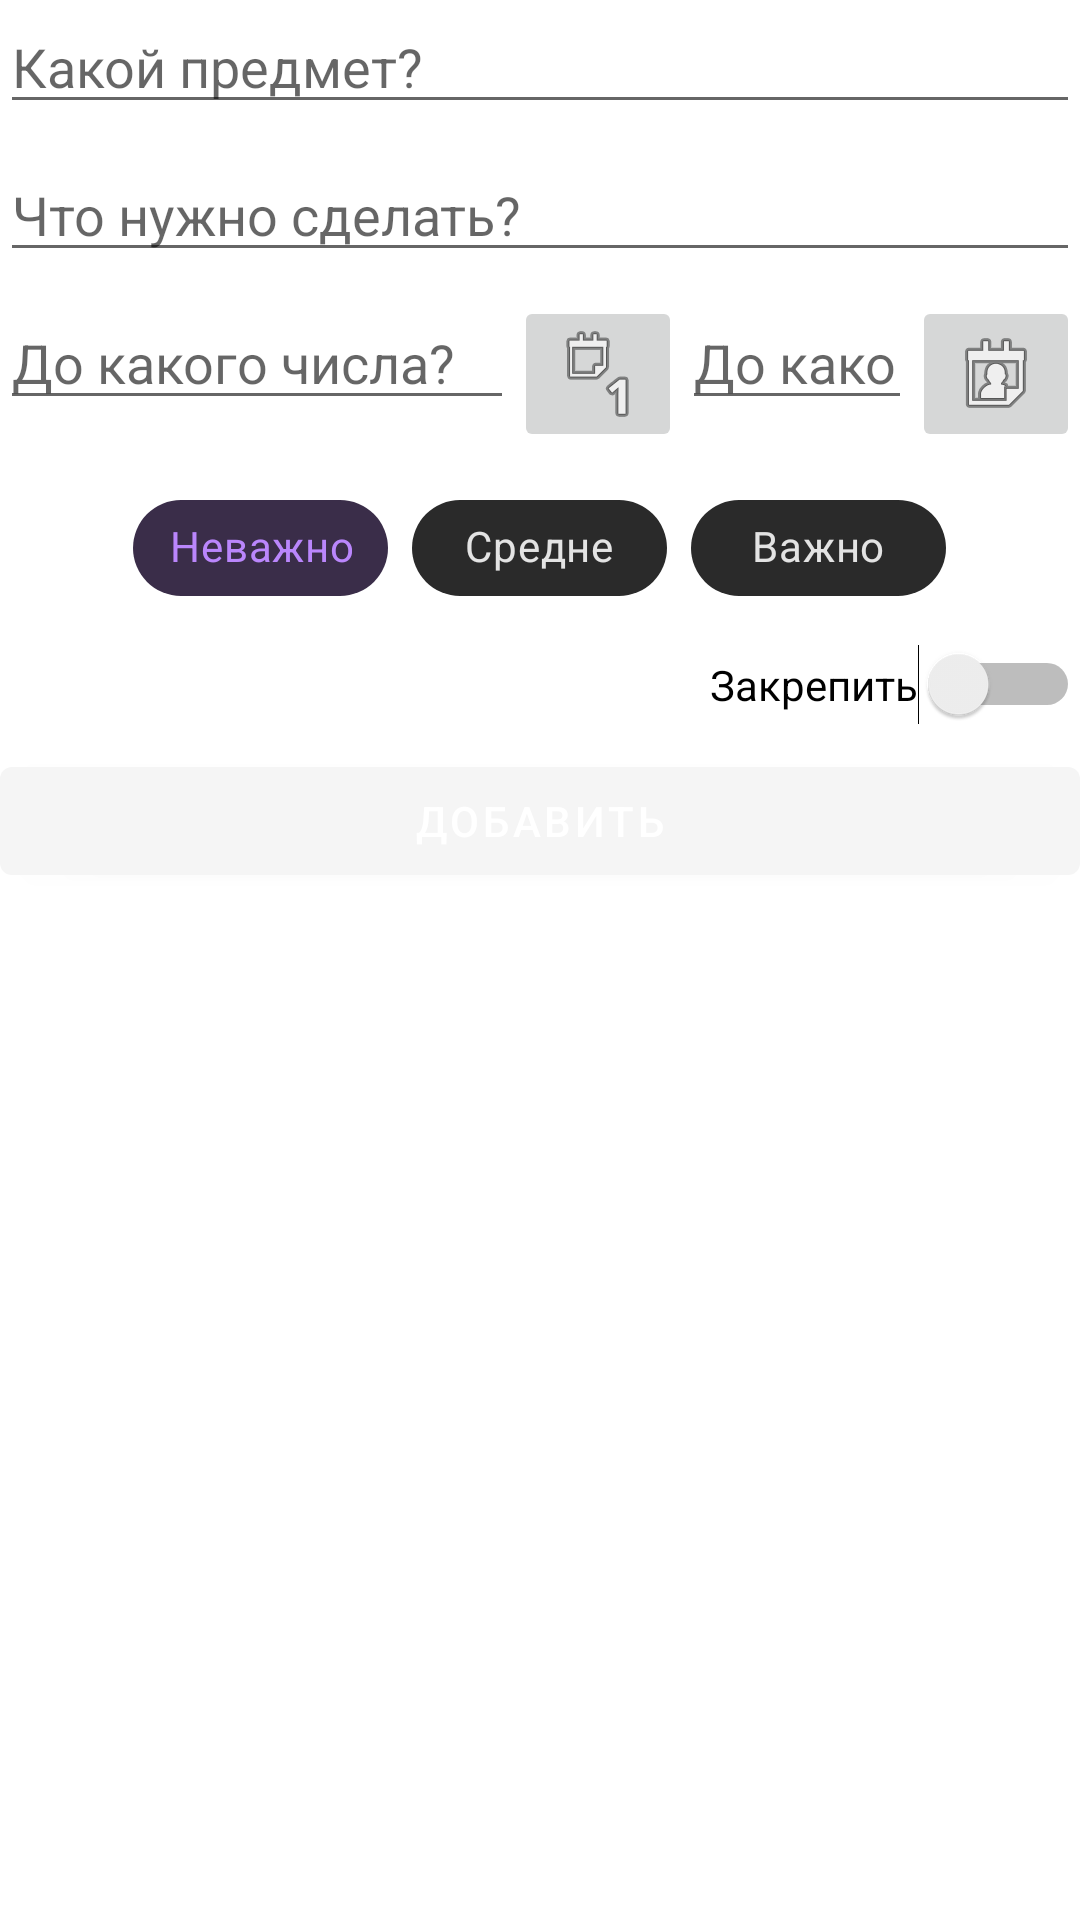

Android layout source for this screen:
<!-- AndroidManifest.xml: application theme AppThemeDayNight -->
<!-- res/layout/dialog_add.xml -->
<?xml version="1.0" encoding="utf-8"?>
<LinearLayout xmlns:android="http://schemas.android.com/apk/res/android"
    xmlns:app="http://schemas.android.com/apk/res-auto"
    xmlns:tools="http://schemas.android.com/tools"
    android:orientation="vertical"
    android:layout_width="match_parent"
    android:layout_height="match_parent"
    android:layout_marginStart="5dp"
    android:layout_marginEnd="5dp"
    tools:context=".Presentation.Acrivities.Main.AddDeadlineFragment">

    <EditText android:layout_width="match_parent"
        android:layout_height="wrap_content"
        android:id="@+id/editPredmet"
        android:inputType="textAutoCorrect"
        android:hint="@string/predmet_title"
        android:autofillHints="" />

    <EditText android:layout_width="match_parent"
        android:layout_height="wrap_content"
        android:id="@+id/editDescription"
        android:inputType="textAutoCorrect"
        android:maxLines="5"
        android:layout_marginTop="8dp"
        android:hint="@string/deadline_descr"
        android:autofillHints="" />
    <LinearLayout
        android:layout_width="match_parent"
        android:layout_height="wrap_content"
        android:orientation="horizontal"
        android:layout_marginTop="8dp">
        <EditText
            android:id="@+id/editDate"
            android:layout_width="match_parent"
            android:layout_height="wrap_content"
            android:layout_weight="0.3"
            android:ems="10"
            android:hint="@string/deadline_date"/>

        <ImageButton
            android:id="@+id/imageButtonDate"
            android:layout_width="wrap_content"
            android:layout_height="wrap_content"
            android:layout_gravity="center"
            android:src="@android:drawable/ic_menu_day" />

        <EditText
            android:id="@+id/editTime"
            android:layout_width="match_parent"
            android:layout_height="wrap_content"
            android:layout_weight="0.45"
            android:ems="10"
            android:inputType="time"
            android:hint="@string/deadline_time"/>
        <ImageButton
            android:id="@+id/imageButtonTime"
            android:layout_width="wrap_content"
            android:layout_height="wrap_content"
            android:layout_gravity="center"
            android:src="@android:drawable/ic_menu_my_calendar"/>
    </LinearLayout>
    <com.google.android.material.chip.ChipGroup
        android:layout_width="wrap_content"
        android:layout_height="wrap_content"
        android:id="@+id/chipGr"
        android:layout_marginTop="8dp"
        android:layout_gravity="center"
        app:singleSelection="true"
        app:checkedChip="@id/chipLow">

            <com.google.android.material.chip.Chip
                android:id="@+id/chipLow"
                style="@style/ChipStyle"
                android:layout_height="wrap_content"
                android:text="@string/importanceLow" />

            <com.google.android.material.chip.Chip
                android:id="@+id/chipMedium"
                style="@style/ChipStyle"
                android:layout_height="wrap_content"
                android:text="@string/importanceMedium" />

            <com.google.android.material.chip.Chip
                android:id="@+id/chipHigh"
                style="@style/ChipStyle"
                android:layout_height="wrap_content"
                android:text="@string/importanceHigh" />
        </com.google.android.material.chip.ChipGroup>

    <Switch
        android:id="@+id/switchPin"
        android:layout_width="wrap_content"
        android:layout_height="wrap_content"
        android:text="@string/pinned"
        android:layout_marginTop="8dp"
        android:layout_gravity="end"
        />

    <Button
        android:id="@+id/button"
        android:layout_width="match_parent"
        android:layout_height="wrap_content"
        android:text="@string/add"
        android:layout_marginTop="8dp"
        android:layout_gravity="end"
        android:theme="@style/Widget.MaterialComponents.Button.TextButton"/>


</LinearLayout>
<!-- resources referenced by this layout -->
<resources>
  <string name="add">Добавить</string>
  <string name="deadline_date">До какого числа?</string>
  <string name="deadline_descr">Что нужно сделать?</string>
  <string name="deadline_time">До какого времени?</string>
  <string name="importanceHigh">Важно</string>
  <string name="importanceLow">Неважно</string>
  <string name="importanceMedium">Средне</string>
  <string name="pinned">Закрепить</string>
  <string name="predmet_title">Какой предмет?</string>
  <style name="ChipStyle" parent="Widget.MaterialComponents.Chip.Choice">
          <item name="android:layout_width">85dp</item>
          <item name="android:theme">@style/Theme.MaterialComponents.Dialog</item>
          <item name="android:textAlignment">center</item>
      </style>
  <style name="AppThemeDayNight" parent="Theme.MaterialComponents.DayNight">
          <item name="colorPrimary">@color/colorPrimary</item>
          <item name="colorPrimaryDark">@color/colorPrimaryDark</item>
          <item name="colorAccent">@color/colorAccent</item>
          <item name="android:windowLightStatusBar">false</item>
          <item name="android:navigationBarColor">@color/bottomColor</item>
          <item name="android:datePickerDialogTheme">@style/Dialog.Theme</item>
          <item name="android:timePickerDialogTheme">@style/Dialog.Theme</item>
      </style>
  <color name="colorPrimary">#F5F5F5</color>
  <color name="colorPrimaryDark">#EEEEF0</color>
  <color name="colorAccent">#03DAC5</color>
  <color name="bottomColor">#121212</color>
  <style name="Dialog.Theme" parent="ThemeOverlay.MaterialComponents.Dialog">
          <item name="colorPrimary">@color/textColorPrimary</item>
      </style>
  <color name="textColorPrimary">#000000</color>
</resources>
